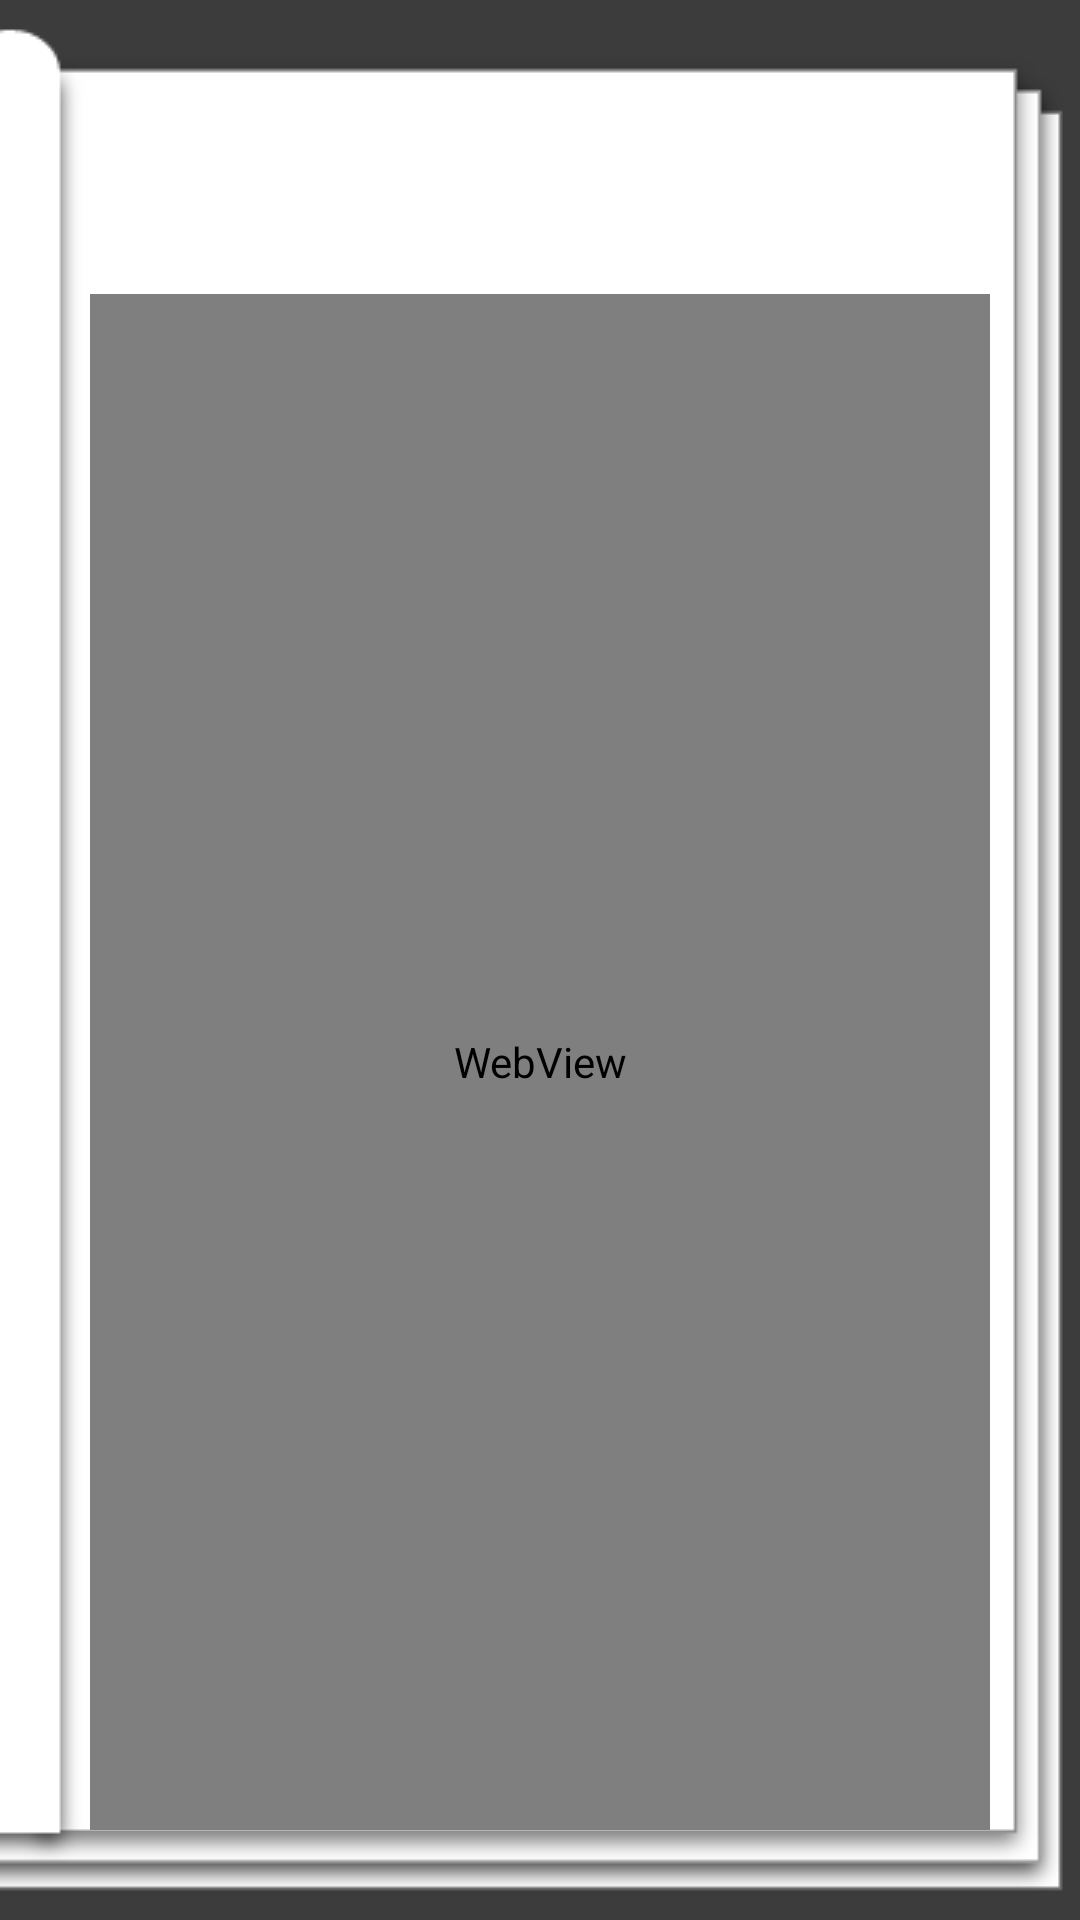

Produce the Android XML layout that renders to this screen, including the resource entries it uses.
<!-- AndroidManifest.xml: application theme AppTheme -->
<!-- res/layout/fragment_frag_web_view.xml -->
<?xml version="1.0" encoding="utf-8"?>
<LinearLayout
    android:orientation="vertical"
    xmlns:android="http://schemas.android.com/apk/res/android"
    xmlns:tools="http://schemas.android.com/tools"
    android:layout_width="match_parent"
    android:layout_height="match_parent"
    tools:context=".FragWebView"
    android:background="@drawable/book_fragment_background"
    android:padding="30dp">

    <TextView
        android:layout_width="match_parent"
        android:id="@+id/tvtitle"
        android:textSize="25sp"
        android:textStyle="bold"
        android:textColor="#222222"
        android:layout_height="wrap_content" />

    <TextView
        android:layout_width="match_parent"
        android:id="@+id/tvdesc"
        android:textSize="18sp"
        android:textColor="#333333"
        android:layout_margin="5dp"
        android:layout_height="wrap_content" />

    <WebView
        android:layout_width="match_parent"
        android:id="@+id/webView"
        android:layout_height="match_parent">

    </WebView>

</LinearLayout>
<!-- resources referenced by this layout -->
<resources>
  <!-- drawable book_fragment_background: png bitmap (drawable-v24, 3851 bytes) -->
  <style name="AppTheme" parent="Theme.AppCompat.Light">
          
          <item name="colorPrimary">@color/colorPrimary</item>
          <item name="colorPrimaryDark">@color/colorPrimaryDark</item>
          <item name="colorAccent">@color/colorAccent</item>
          <item name="android:windowLightStatusBar">true</item>
      </style>
  <color name="colorPrimary">#efefef</color>
  <color name="colorPrimaryDark">#efefef</color>
  <color name="colorAccent">#a8a8a8</color>
</resources>
